Run: headless pygame with SDL's dummy video driver; simulated clock (each Clock.tick advances the game by its frame time, no real sleeping); random seed 0; keys injected as events and as key.get_pressed() state; mouse plan: one left click at the window centre at the start of phase 2, then a move to the lower-right quarter at the start of phase 3.
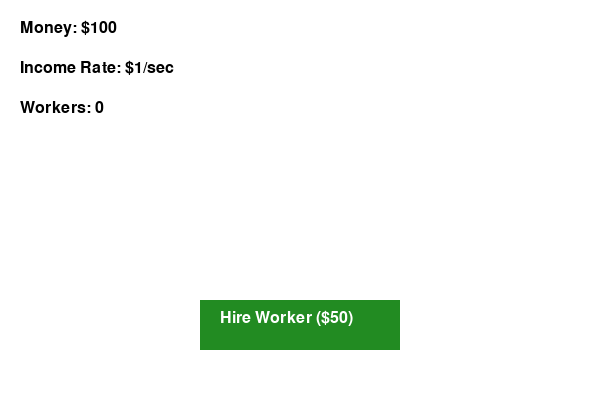
Frame 1 of 4 · flips 1–60 · no input
Frame 2 of 4 · flips 61–180 · clicked the window centre · tapped SPACE, RETURN · held RIGHT (→), D · screen unchanged from frame 1, image omitted
Frame 3 of 4 · flips 181–300 · moved the mouse to the lower-right quarter · held DOWN (↓), S · screen unchanged from frame 2, image omitted
Frame 4 of 4 · flips 301–420 · held LEFT (←), A, UP (↑), W · screen unchanged from frame 3, image omitted

The pygame program that drew these frames:

import pygame
import sys
import time

pygame.init()

# Screen setup
WIDTH, HEIGHT = 600, 400
screen = pygame.display.set_mode((WIDTH, HEIGHT))
pygame.display.set_caption("Mini Management Game")

# Fonts
FONT = pygame.font.SysFont("arial", 24)

# Colors
WHITE = (255, 255, 255)
BLACK = (0, 0, 0)
GREEN = (34, 139, 34)
GRAY = (180, 180, 180)

# Game variables
money = 100
income_rate = 1  # $ per second
workers = 0
worker_cost = 50
last_income_time = time.time()

# Button setup
button_rect = pygame.Rect(200, 300, 200, 50)

def draw_ui():
    screen.fill(WHITE)

    money_text = FONT.render(f"Money: ${money}", True, BLACK)
    rate_text = FONT.render(f"Income Rate: ${income_rate}/sec", True, BLACK)
    workers_text = FONT.render(f"Workers: {workers}", True, BLACK)

    screen.blit(money_text, (20, 20))
    screen.blit(rate_text, (20, 60))
    screen.blit(workers_text, (20, 100))

    pygame.draw.rect(screen, GREEN if money >= worker_cost else GRAY, button_rect)
    button_text = FONT.render("Hire Worker ($50)", True, WHITE)
    screen.blit(button_text, (button_rect.x + 20, button_rect.y + 10))

    pygame.display.flip()

# Main game loop
clock = pygame.time.Clock()
running = True

while running:
    clock.tick(60)  # 60 FPS

    # Income tick
    current_time = time.time()
    if current_time - last_income_time >= 1:
        money += income_rate
        last_income_time = current_time

    for event in pygame.event.get():
        if event.type == pygame.QUIT:
            running = False

        elif event.type == pygame.MOUSEBUTTONDOWN:
            if button_rect.collidepoint(event.pos) and money >= worker_cost:
                money -= worker_cost
                workers += 1
                income_rate += 1

    draw_ui()

pygame.quit()
sys.exit()
